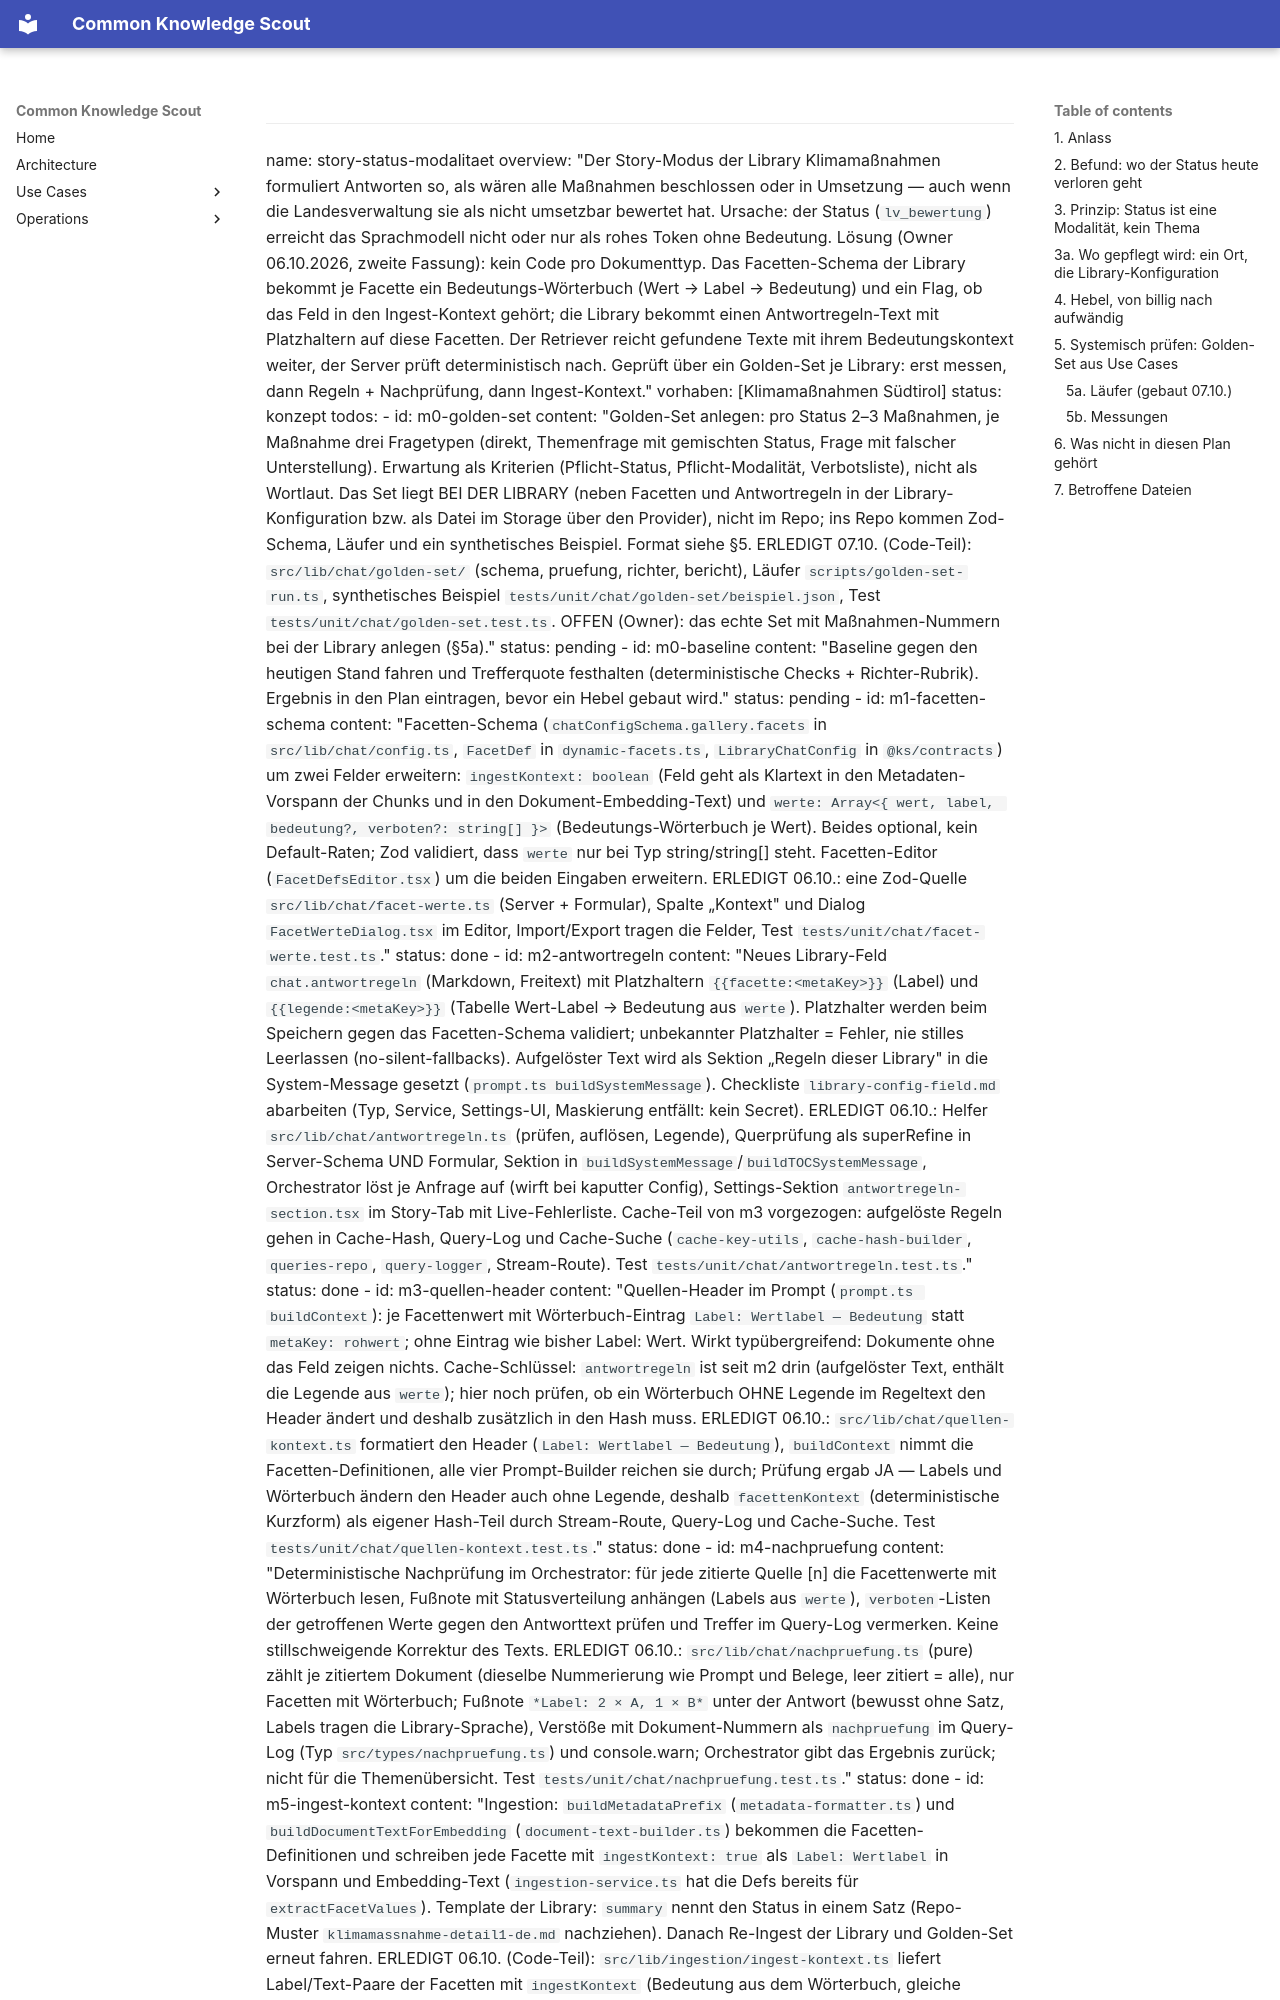

repository: bCommonsLAB/CommonKnowledgeScout · page: plans/story-status-modalitaet.plan.html · generator: mkdocs

---
name: story-status-modalitaet
overview: "Der Story-Modus der Library Klimamaßnahmen formuliert Antworten so, als wären alle Maßnahmen beschlossen oder in Umsetzung — auch wenn die Landesverwaltung sie als nicht umsetzbar bewertet hat. Ursache: der Status (`lv_bewertung`) erreicht das Sprachmodell nicht oder nur als rohes Token ohne Bedeutung. Lösung (Owner 06.10.2026, zweite Fassung): kein Code pro Dokumenttyp. Das Facetten-Schema der Library bekommt je Facette ein Bedeutungs-Wörterbuch (Wert → Label → Bedeutung) und ein Flag, ob das Feld in den Ingest-Kontext gehört; die Library bekommt einen Antwortregeln-Text mit Platzhaltern auf diese Facetten. Der Retriever reicht gefundene Texte mit ihrem Bedeutungskontext weiter, der Server prüft deterministisch nach. Geprüft über ein Golden-Set je Library: erst messen, dann Regeln + Nachprüfung, dann Ingest-Kontext."
vorhaben: [Klimamaßnahmen Südtirol]
status: konzept
todos:
  - id: m0-golden-set
    content: "Golden-Set anlegen: pro Status 2–3 Maßnahmen, je Maßnahme drei Fragetypen (direkt, Themenfrage mit gemischten Status, Frage mit falscher Unterstellung). Erwartung als Kriterien (Pflicht-Status, Pflicht-Modalität, Verbotsliste), nicht als Wortlaut. Das Set liegt BEI DER LIBRARY (neben Facetten und Antwortregeln in der Library-Konfiguration bzw. als Datei im Storage über den Provider), nicht im Repo; ins Repo kommen Zod-Schema, Läufer und ein synthetisches Beispiel. Format siehe §5. ERLEDIGT 07.10. (Code-Teil): `src/lib/chat/golden-set/` (schema, pruefung, richter, bericht), Läufer `scripts/golden-set-run.ts`, synthetisches Beispiel `tests/unit/chat/golden-set/beispiel.json`, Test `tests/unit/chat/golden-set.test.ts`. OFFEN (Owner): das echte Set mit Maßnahmen-Nummern bei der Library anlegen (§5a)."
    status: pending
  - id: m0-baseline
    content: "Baseline gegen den heutigen Stand fahren und Trefferquote festhalten (deterministische Checks + Richter-Rubrik). Ergebnis in den Plan eintragen, bevor ein Hebel gebaut wird."
    status: pending
  - id: m1-facetten-schema
    content: "Facetten-Schema (`chatConfigSchema.gallery.facets` in `src/lib/chat/config.ts`, `FacetDef` in `dynamic-facets.ts`, `LibraryChatConfig` in `@ks/contracts`) um zwei Felder erweitern: `ingestKontext: boolean` (Feld geht als Klartext in den Metadaten-Vorspann der Chunks und in den Dokument-Embedding-Text) und `werte: Array<{ wert, label, bedeutung?, verboten?: string[] }>` (Bedeutungs-Wörterbuch je Wert). Beides optional, kein Default-Raten; Zod validiert, dass `werte` nur bei Typ string/string[] steht. Facetten-Editor (`FacetDefsEditor.tsx`) um die beiden Eingaben erweitern. ERLEDIGT 06.10.: eine Zod-Quelle `src/lib/chat/facet-werte.ts` (Server + Formular), Spalte „Kontext" und Dialog `FacetWerteDialog.tsx` im Editor, Import/Export tragen die Felder, Test `tests/unit/chat/facet-werte.test.ts`."
    status: done
  - id: m2-antwortregeln
    content: "Neues Library-Feld `chat.antwortregeln` (Markdown, Freitext) mit Platzhaltern `{{facette:<metaKey>}}` (Label) und `{{legende:<metaKey>}}` (Tabelle Wert-Label → Bedeutung aus `werte`). Platzhalter werden beim Speichern gegen das Facetten-Schema validiert; unbekannter Platzhalter = Fehler, nie stilles Leerlassen (no-silent-fallbacks). Aufgelöster Text wird als Sektion „Regeln dieser Library" in die System-Message gesetzt (`prompt.ts buildSystemMessage`). Checkliste `library-config-field.md` abarbeiten (Typ, Service, Settings-UI, Maskierung entfällt: kein Secret). ERLEDIGT 06.10.: Helfer `src/lib/chat/antwortregeln.ts` (prüfen, auflösen, Legende), Querprüfung als superRefine in Server-Schema UND Formular, Sektion in `buildSystemMessage`/`buildTOCSystemMessage`, Orchestrator löst je Anfrage auf (wirft bei kaputter Config), Settings-Sektion `antwortregeln-section.tsx` im Story-Tab mit Live-Fehlerliste. Cache-Teil von m3 vorgezogen: aufgelöste Regeln gehen in Cache-Hash, Query-Log und Cache-Suche (`cache-key-utils`, `cache-hash-builder`, `queries-repo`, `query-logger`, Stream-Route). Test `tests/unit/chat/antwortregeln.test.ts`."
    status: done
  - id: m3-quellen-header
    content: "Quellen-Header im Prompt (`prompt.ts buildContext`): je Facettenwert mit Wörterbuch-Eintrag `Label: Wertlabel — Bedeutung` statt `metaKey: rohwert`; ohne Eintrag wie bisher Label: Wert. Wirkt typübergreifend: Dokumente ohne das Feld zeigen nichts. Cache-Schlüssel: `antwortregeln` ist seit m2 drin (aufgelöster Text, enthält die Legende aus `werte`); hier noch prüfen, ob ein Wörterbuch OHNE Legende im Regeltext den Header ändert und deshalb zusätzlich in den Hash muss. ERLEDIGT 06.10.: `src/lib/chat/quellen-kontext.ts` formatiert den Header (`Label: Wertlabel — Bedeutung`), `buildContext` nimmt die Face
